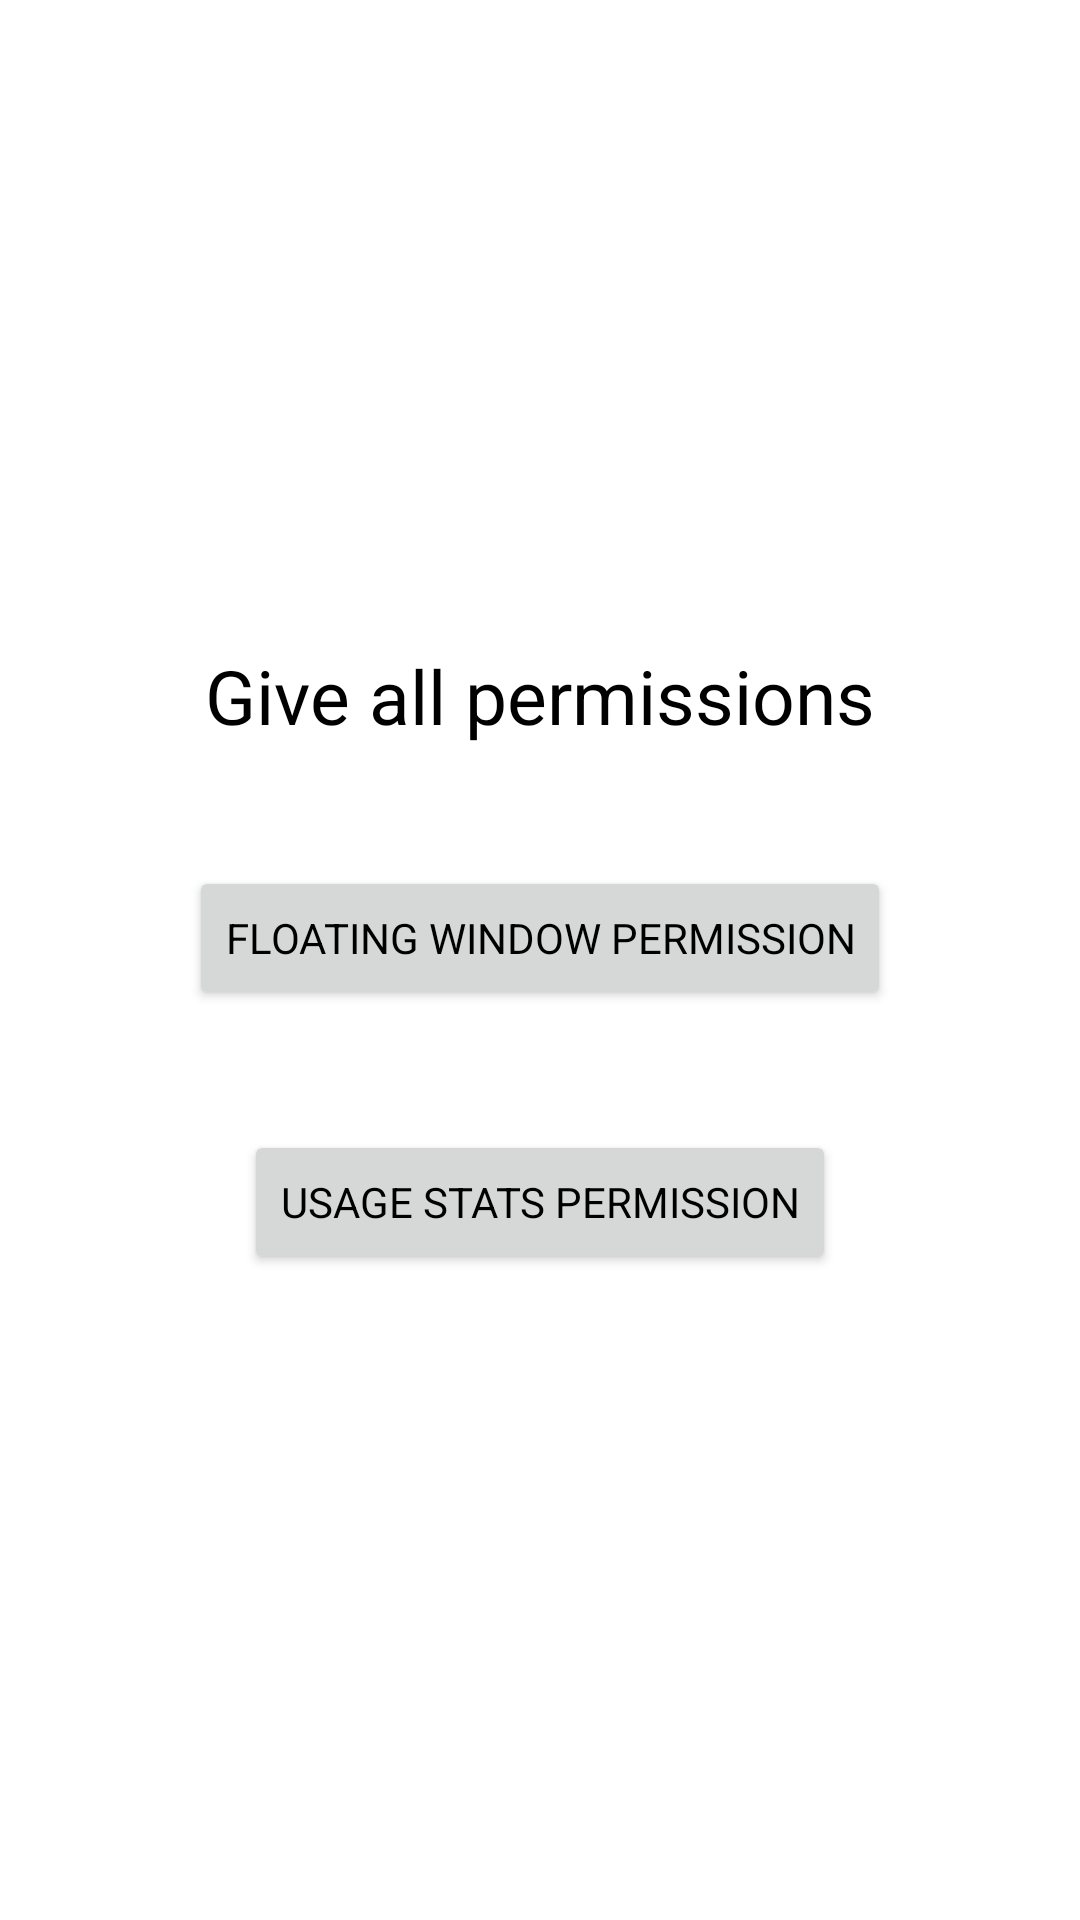

The Android layout XML behind this screen, and the referenced resources:
<!-- AndroidManifest.xml: application theme Theme.Application -->
<!-- res/layout/activity_splash.xml -->
<?xml version="1.0" encoding="utf-8"?>
<LinearLayout
     xmlns:android="http://schemas.android.com/apk/res/android"
     xmlns:app="http://schemas.android.com/apk/res-auto"
     android:layout_height="match_parent"
     android:layout_width="match_parent"
    android:gravity="center"
     android:background="@drawable/rounded_corner"
     android:layout_margin="10dp"
     android:orientation="vertical">

    <TextView
         android:layout_height="wrap_content"
         android:layout_width="wrap_content"
         android:layout_margin="20dp"
         android:textSize="25dp"
         android:layout_gravity="center"
         android:text="Give all permissions" />

    <Button
         android:layout_height="wrap_content"
         android:layout_width="wrap_content"
         android:layout_margin="20dp"
         android:layout_gravity="center"
        android:id="@+id/one"
         android:text="Floating window permission" />

    <Button
         android:layout_height="wrap_content"
         android:layout_width="wrap_content"
        android:id="@+id/two"
         android:layout_margin="20dp"
         android:layout_gravity="center"
         android:text="Usage stats permission" />

</LinearLayout>
<!-- resources referenced by this layout -->
<resources>
  <!-- drawable rounded_corner (drawable) -->
  <?xml version="1.0" encoding="utf-8"?>
  <shape xmlns:android="http://schemas.android.com/apk/res/android"
      android:shape="rectangle">
  
      <corners
          android:bottomLeftRadius="24dp"
          android:bottomRightRadius="24dp"
          android:topLeftRadius="24dp"
          android:topRightRadius="24dp" />
  
  </shape>
  <style name="Theme.Application" parent="Theme.MaterialComponents.DayNight.NoActionBar">
          <item name="colorPrimary">@color/blue</item>
          <item name="colorPrimaryVariant">@color/orange</item>
          <item name="colorOnPrimary">@color/white</item>
  
  
          <item name="colorSecondary">@color/blue</item>
          <item name="colorSecondaryVariant">@color/orange</item>
          <item name="colorOnSecondary">@color/white</item>
  
          <item name="android:statusBarColor">@color/blue</item>
          <item name="android:windowLightStatusBar">false</item>
          <item name="android:textColor">@color/black</item>
  
          <item name="fontFamily">@font/fire_code</item>
  
      </style>
  <color name="blue">#00B4D8</color>
  <color name="orange">#FB8C00</color>
  <color name="white">#FFFFFFFF</color>
  <color name="black">#FF000000</color>
</resources>
